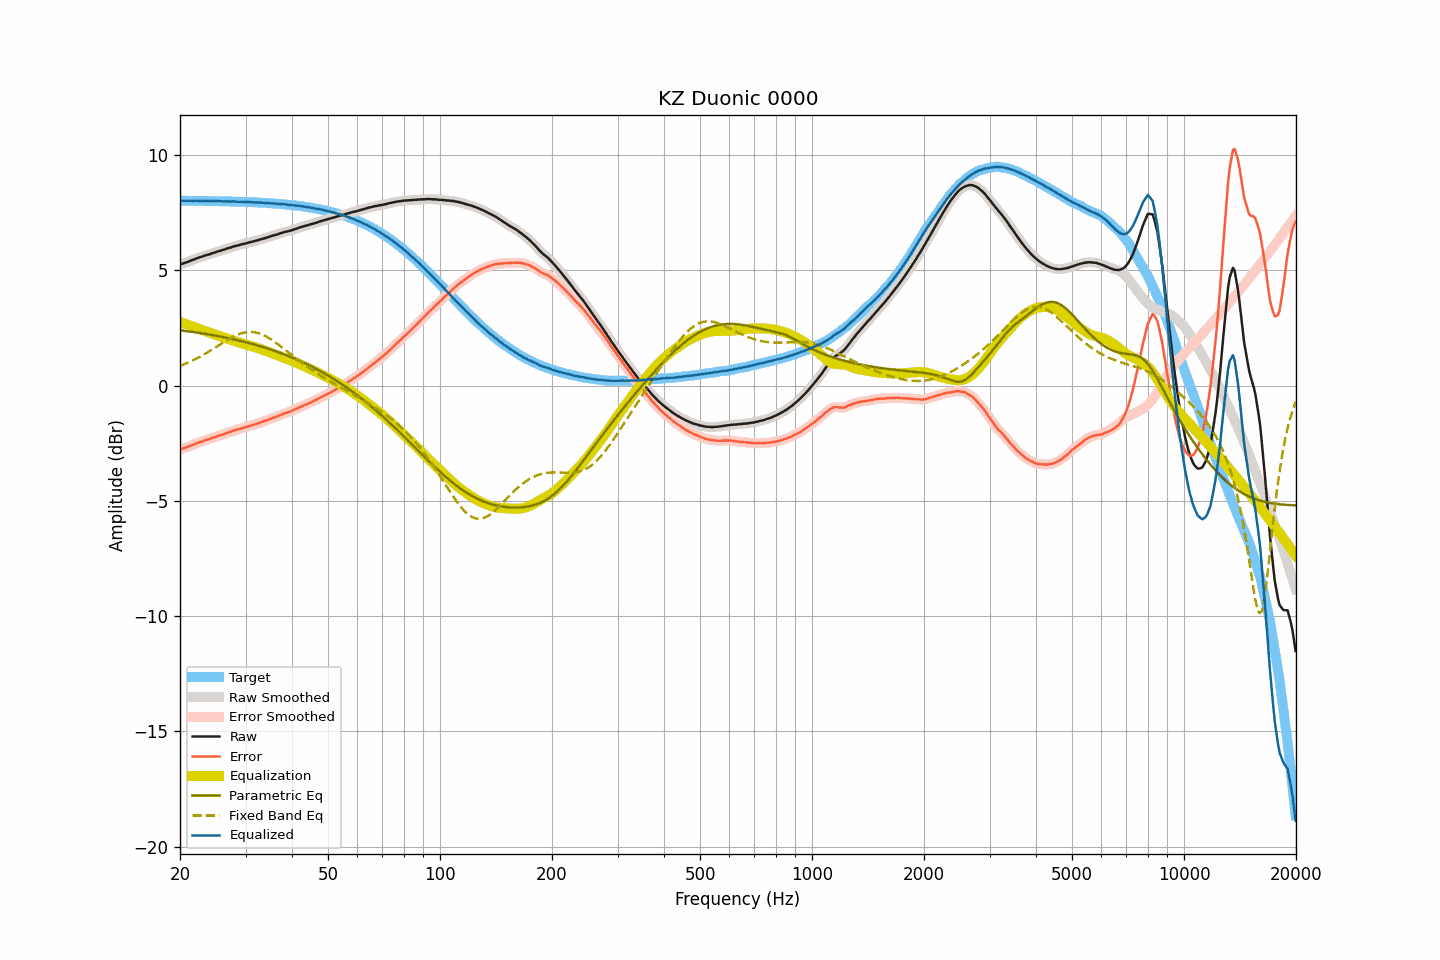

The file beside this chart, header and first rows:
frequency, raw, smoothed, error, error_smoothed, equalization, parametric_eq, fixed_band_eq, equalized_raw, equalized_smoothed, target
20.00, 5.27, 5.27, -2.76, -2.76, 2.77, 2.41, 0.86, 8.04, 8.04, 8.03
20.20, 5.29, 5.29, -2.74, -2.74, 2.74, 2.40, 0.89, 8.03, 8.03, 8.03
20.40, 5.31, 5.31, -2.72, -2.72, 2.72, 2.39, 0.92, 8.03, 8.03, 8.03
20.61, 5.33, 5.33, -2.70, -2.70, 2.69, 2.38, 0.94, 8.02, 8.02, 8.03
20.81, 5.36, 5.35, -2.67, -2.67, 2.67, 2.37, 0.97, 8.03, 8.02, 8.03
21.02, 5.38, 5.38, -2.65, -2.65, 2.64, 2.36, 1.00, 8.02, 8.02, 8.03
21.23, 5.41, 5.41, -2.62, -2.62, 2.62, 2.35, 1.04, 8.02, 8.02, 8.03
21.44, 5.44, 5.43, -2.59, -2.59, 2.59, 2.34, 1.07, 8.03, 8.02, 8.02
21.66, 5.46, 5.46, -2.57, -2.56, 2.56, 2.33, 1.10, 8.02, 8.03, 8.02
21.87, 5.49, 5.49, -2.53, -2.54, 2.54, 2.32, 1.14, 8.02, 8.02, 8.02
22.09, 5.52, 5.51, -2.50, -2.51, 2.51, 2.31, 1.17, 8.03, 8.02, 8.02
22.31, 5.54, 5.54, -2.48, -2.48, 2.48, 2.30, 1.21, 8.02, 8.02, 8.02
22.54, 5.57, 5.56, -2.45, -2.46, 2.46, 2.29, 1.24, 8.02, 8.02, 8.02
22.76, 5.59, 5.59, -2.43, -2.43, 2.43, 2.28, 1.28, 8.02, 8.02, 8.02
22.99, 5.61, 5.61, -2.41, -2.41, 2.41, 2.27, 1.32, 8.01, 8.02, 8.02
23.22, 5.64, 5.63, -2.38, -2.38, 2.38, 2.26, 1.36, 8.02, 8.02, 8.02
23.45, 5.66, 5.66, -2.36, -2.36, 2.36, 2.25, 1.40, 8.02, 8.02, 8.02
23.69, 5.68, 5.68, -2.34, -2.34, 2.34, 2.24, 1.44, 8.01, 8.01, 8.02
23.92, 5.70, 5.70, -2.32, -2.32, 2.31, 2.23, 1.48, 8.01, 8.01, 8.01
24.16, 5.72, 5.72, -2.30, -2.29, 2.29, 2.21, 1.53, 8.01, 8.01, 8.01
24.40, 5.75, 5.74, -2.26, -2.27, 2.27, 2.20, 1.57, 8.01, 8.01, 8.01
24.65, 5.77, 5.77, -2.24, -2.24, 2.24, 2.19, 1.61, 8.01, 8.01, 8.01
24.89, 5.79, 5.79, -2.22, -2.22, 2.22, 2.18, 1.66, 8.01, 8.01, 8.01
25.14, 5.82, 5.81, -2.19, -2.19, 2.20, 2.16, 1.70, 8.01, 8.01, 8.01
25.39, 5.84, 5.84, -2.17, -2.17, 2.17, 2.15, 1.75, 8.01, 8.01, 8.01
25.65, 5.86, 5.86, -2.15, -2.15, 2.15, 2.14, 1.79, 8.01, 8.01, 8.01
25.91, 5.88, 5.88, -2.13, -2.13, 2.12, 2.12, 1.84, 8.00, 8.00, 8.00
26.16, 5.90, 5.90, -2.10, -2.10, 2.10, 2.11, 1.88, 8.00, 8.00, 8.00
26.43, 5.92, 5.92, -2.08, -2.08, 2.08, 2.10, 1.92, 8.00, 8.00, 8.00
26.69, 5.95, 5.94, -2.05, -2.05, 2.05, 2.08, 1.97, 8.00, 8.00, 8.00
26.96, 5.97, 5.97, -2.03, -2.03, 2.03, 2.07, 2.01, 8.00, 8.00, 8.00
27.23, 5.99, 5.99, -2.01, -2.01, 2.01, 2.05, 2.05, 7.99, 8.00, 8.00
27.50, 6.01, 6.01, -1.99, -1.98, 1.98, 2.04, 2.09, 7.99, 7.99, 7.99
27.77, 6.04, 6.03, -1.95, -1.96, 1.96, 2.02, 2.12, 8.00, 7.99, 7.99
28.05, 6.06, 6.05, -1.93, -1.94, 1.94, 2.01, 2.16, 7.99, 7.99, 7.99
28.33, 6.07, 6.07, -1.92, -1.92, 1.92, 1.99, 2.19, 7.98, 7.99, 7.99
28.62, 6.09, 6.09, -1.90, -1.90, 1.89, 1.97, 2.22, 7.98, 7.98, 7.99
28.90, 6.11, 6.11, -1.88, -1.88, 1.87, 1.96, 2.24, 7.98, 7.98, 7.98
29.19, 6.13, 6.13, -1.85, -1.85, 1.85, 1.94, 2.27, 7.98, 7.98, 7.98
29.48, 6.15, 6.14, -1.83, -1.83, 1.83, 1.92, 2.29, 7.98, 7.98, 7.98
29.78, 6.16, 6.16, -1.82, -1.81, 1.81, 1.91, 2.31, 7.97, 7.97, 7.98
30.08, 6.18, 6.18, -1.80, -1.79, 1.79, 1.89, 2.32, 7.97, 7.97, 7.97
30.38, 6.20, 6.20, -1.77, -1.77, 1.77, 1.87, 2.33, 7.97, 7.97, 7.97
30.68, 6.22, 6.22, -1.75, -1.75, 1.75, 1.85, 2.33, 7.97, 7.97, 7.97
30.99, 6.24, 6.23, -1.73, -1.73, 1.73, 1.83, 2.33, 7.97, 7.97, 7.96
31.30, 6.25, 6.25, -1.71, -1.71, 1.71, 1.81, 2.33, 7.96, 7.96, 7.96
31.61, 6.27, 6.27, -1.69, -1.69, 1.69, 1.79, 2.32, 7.96, 7.96, 7.96
31.93, 6.29, 6.29, -1.67, -1.67, 1.67, 1.77, 2.31, 7.95, 7.95, 7.95
32.24, 6.31, 6.31, -1.64, -1.64, 1.64, 1.75, 2.30, 7.95, 7.95, 7.95
32.57, 6.33, 6.33, -1.62, -1.62, 1.62, 1.73, 2.28, 7.95, 7.95, 7.95
32.89, 6.35, 6.35, -1.60, -1.60, 1.60, 1.71, 2.25, 7.95, 7.95, 7.94
33.22, 6.37, 6.37, -1.57, -1.57, 1.57, 1.69, 2.22, 7.94, 7.94, 7.94
33.55, 6.39, 6.39, -1.55, -1.55, 1.55, 1.67, 2.19, 7.94, 7.94, 7.94
33.89, 6.41, 6.41, -1.53, -1.53, 1.52, 1.65, 2.16, 7.93, 7.93, 7.93
34.23, 6.43, 6.43, -1.50, -1.50, 1.50, 1.63, 2.12, 7.93, 7.93, 7.93
34.57, 6.45, 6.45, -1.48, -1.47, 1.47, 1.60, 2.08, 7.92, 7.92, 7.92
34.92, 6.48, 6.47, -1.44, -1.45, 1.45, 1.58, 2.04, 7.92, 7.92, 7.92
35.27, 6.50, 6.50, -1.42, -1.42, 1.42, 1.56, 1.99, 7.92, 7.92, 7.91
35.62, 6.52, 6.52, -1.39, -1.39, 1.39, 1.53, 1.95, 7.91, 7.91, 7.91
35.97, 6.54, 6.54, -1.37, -1.37, 1.37, 1.51, 1.90, 7.90, 7.90, 7.90
... 635 more rows
